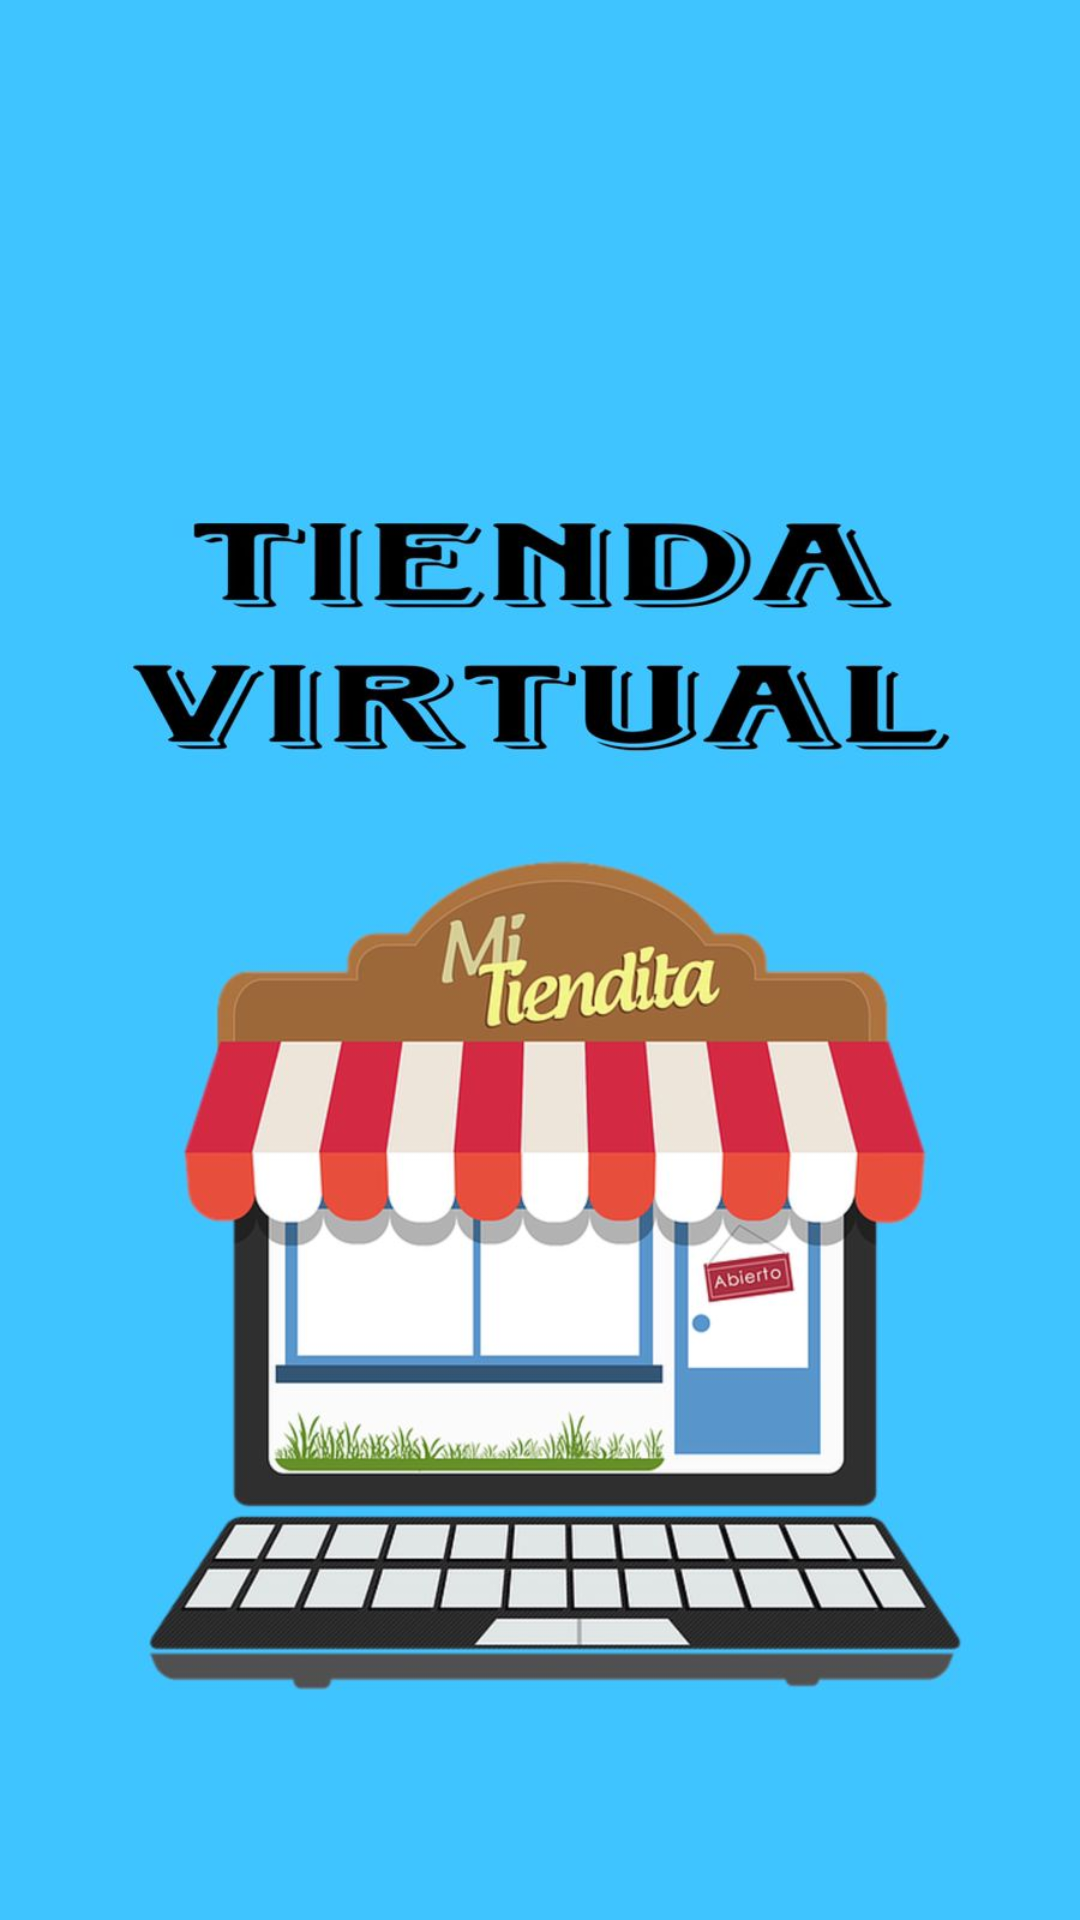

Produce the Android XML layout that renders to this screen, including the resource entries it uses.
<!-- AndroidManifest.xml: application theme Theme.TiendaVirtualAppKotlin2 -->
<!-- res/layout/activity_splash.xml -->
<?xml version="1.0" encoding="utf-8"?>
<RelativeLayout xmlns:android="http://schemas.android.com/apk/res/android"
    android:layout_width="match_parent"
    android:layout_height="match_parent"
    android:background="@color/white">

    <ImageView
        android:id="@+id/splashImage"
        android:layout_width="match_parent"
        android:layout_height="match_parent"
        android:scaleType="centerCrop"
        android:layout_centerInParent="true"
        android:src="@drawable/splash_image"
        android:contentDescription="@string/splash_image_desc" />

</RelativeLayout>
<!-- resources referenced by this layout -->
<resources>
  <color name="white">#FFFFFFFF</color>
  <!-- drawable splash_image: jpeg bitmap (drawable, 88103 bytes) -->
  <string name="splash_image_desc">Logo de la Tienda Virtual</string>
  <style name="Theme.TiendaVirtualAppKotlin2" parent="Base.Theme.TiendaVirtualAppKotlin2" />
  <style name="Base.Theme.TiendaVirtualAppKotlin2" parent="Theme.Material3.DayNight.NoActionBar">
          
          <item name="colorPrimary">@color/celeste_oscuro</item>
          <item name="colorPrimaryContainer">@color/celeste_claro</item>
          <item name="colorOnPrimary">@color/white</item>
          <item name="colorOnSecondary">@color/black</item>
          <item name="android:windowLightStatusBar">false</item>
          <item name="android:statusBarColor">@color/celeste_oscuro</item>
      </style>
  <color name="celeste_oscuro">#1E88E5</color>
  <color name="celeste_claro">#85c1e9</color>
  <color name="black">#FF000000</color>
</resources>
